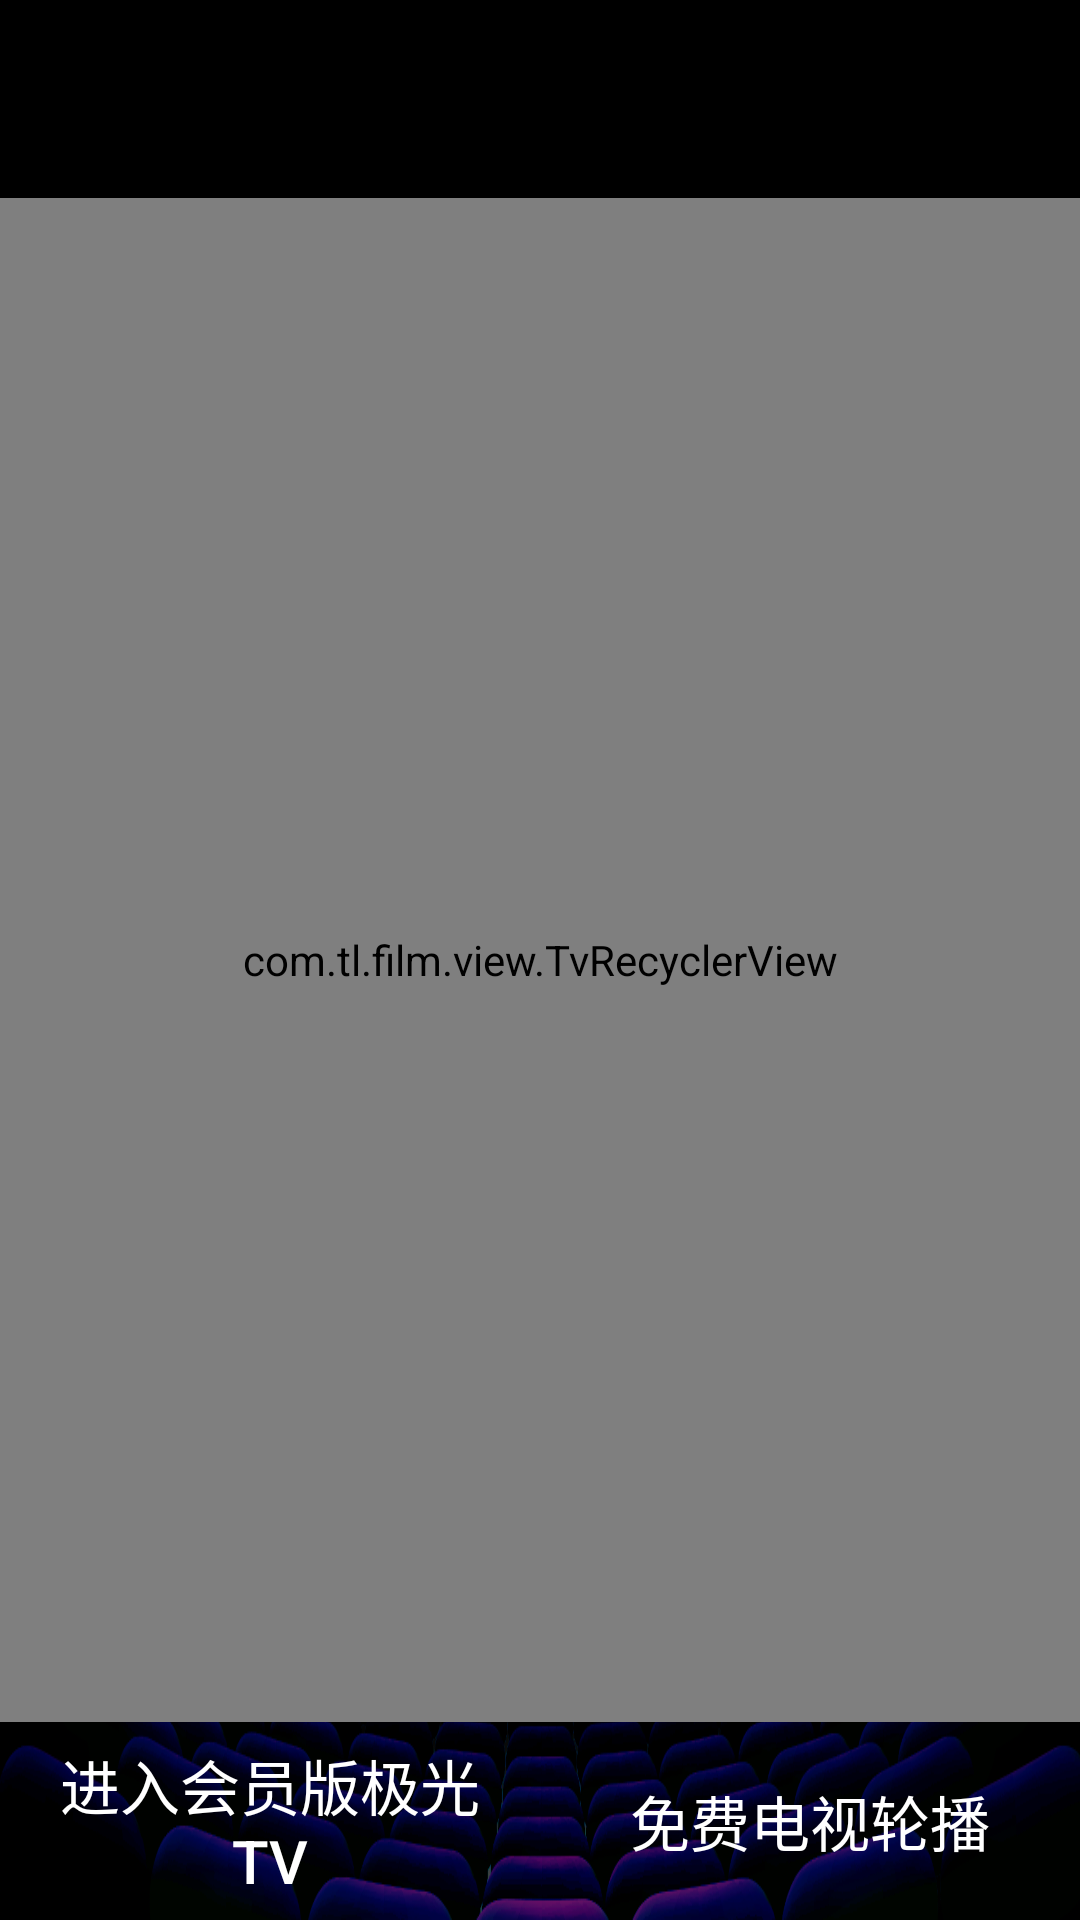

Layout XML and referenced resources for this Android screen:
<!-- AndroidManifest.xml: application theme AppTheme -->
<!-- res/layout/activity_home.xml -->
<?xml version="1.0" encoding="utf-8"?>
<RelativeLayout xmlns:android="http://schemas.android.com/apk/res/android"
    android:layout_width="match_parent"
    android:layout_height="match_parent"
    android:background="@mipmap/bg"
    android:orientation="vertical">

    <ImageView
        android:id="@+id/bg"
        android:layout_width="match_parent"
        android:layout_height="match_parent"
        android:scaleType="fitXY" />

    <LinearLayout
        android:layout_width="match_parent"
        android:layout_height="match_parent"
        android:orientation="vertical">

        <RelativeLayout
            android:layout_width="match_parent"
            android:layout_height="66dp">

            <ImageView
                android:id="@+id/logo"
                android:layout_width="wrap_content"
                android:layout_height="wrap_content"
                android:layout_centerVertical="true"
                android:layout_marginStart="16dp"
                android:gravity="center" />

        </RelativeLayout>

        <com.tl.film.view.TvRecyclerView
            android:id="@+id/recycler_view"
            android:layout_width="match_parent"
            android:layout_height="0dp"
            android:layout_weight="1">

        </com.tl.film.view.TvRecyclerView>

        <RelativeLayout
            android:layout_width="match_parent"
            android:layout_height="66dp">

            <ImageView
                android:id="@+id/qrcode"
                android:layout_width="wrap_content"
                android:layout_height="wrap_content"
                android:layout_centerVertical="true"
                android:layout_marginStart="16dp" />

            <Button
                android:textSize="20dp"
                android:layout_centerVertical="true"
                android:id="@+id/home_quanwan"
                android:layout_width="200dp"
                android:layout_height="wrap_content"
                android:layout_marginStart="16dp"
                android:layout_marginEnd="16dp"
                android:layout_toLeftOf="@id/home_duiqidian"
                android:background="@drawable/item_home_btn"
                android:text="进入会员版极光TV" />

            <View
                android:layout_centerInParent="true"
                android:id="@+id/home_duiqidian"
                android:layout_width="0dp"
                android:layout_height="0dp"/>

            <Button
                android:textSize="20dp"
                android:id="@+id/home_lunbo"
                android:layout_width="200dp"
                android:layout_height="wrap_content"
                android:layout_centerVertical="true"
                android:layout_toRightOf="@id/home_duiqidian"
                android:background="@drawable/item_home_btn"
                android:text="免费电视轮播" />

        </RelativeLayout>

    </LinearLayout>

</RelativeLayout>
<!-- resources referenced by this layout -->
<resources>
  <!-- drawable item_home_btn (drawable) -->
  <?xml version="1.0" encoding="utf-8"?>
  <selector xmlns:android="http://schemas.android.com/apk/res/android">
      <item android:state_focused="true" android:state_window_focused="true">
          <shape>
              
              <corners android:radius="30dp" />
              <stroke android:color="@color/white" android:width="2dp"/>
          </shape>
      </item>
      <item android:state_focused="false" android:state_window_focused="false">
          <shape>
              <solid android:color="@android:color/transparent" />
          </shape>
      </item>
  </selector>
  <!-- mipmap bg: png bitmap (mipmap-xxhdpi, 100354 bytes) -->
  <style name="AppTheme" parent="@style/Theme.AppCompat.NoActionBar" />
  <color name="white">#fff</color>
</resources>
